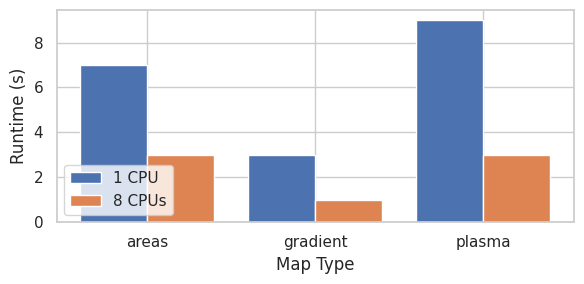

Write the Python code that produced this figure.
import matplotlib.pyplot as plt
import seaborn as sns

sns.set_theme(style="whitegrid")

def plot_runtime_vs_tolerance():
    """Plots runtime vs. tolerance for 1 CPU and 8 CPUs."""
    tolerances = [0.01, 0.001, 0.0001, 0.00001]
    runtime_8cpu = [4, 23, 99, 344]
    runtime_1cpu = [18, 106, 452, 1548]
    
    plt.figure(figsize=(6, 3))
    plt.plot(tolerances, runtime_8cpu, marker='o', label='8 CPUs')
    plt.plot(tolerances, runtime_1cpu, marker='s', label='1 CPU')
    plt.xscale('log')
    plt.yscale('log')
    plt.gca().invert_xaxis()  # Flip the x-axis
    plt.xlabel("Tolerance")
    plt.ylabel("Runtime (s)")
    #plt.title("Runtime vs. Tolerance")
    plt.legend()
    plt.grid(True)
    plt.tight_layout()
    plt.show()

def plot_flops_vs_tolerance():
    """Plots FLOPs vs. tolerance for 1 CPU and 8 CPUs."""
    tolerances = [0.01, 0.001, 0.0001, 0.00001]
    flops_8cpu = [5731772000, 6402794000, 6822602000, 6814994000]
    flops_1cpu = [1273727000, 1389286000, 1494331000, 1514443000]
    
    plt.figure(figsize=(6, 3))
    plt.plot(tolerances, flops_8cpu, marker='o', label='8 CPUs')
    plt.plot(tolerances, flops_1cpu, marker='s', label='1 CPU')
    plt.xscale('log')
    plt.yscale('log')
    plt.xlabel("Tolerance")
    plt.ylabel("FLOPs")
    #plt.title("FLOPs vs. Tolerance")
    plt.legend()
    plt.grid(True)
    plt.tight_layout()
    plt.show()

def plot_runtime_vs_cpus():
    """Plots runtime vs. number of CPUs."""
    cpu_counts = [1,2,3,4,5,6,7,8, 10, 12, 14]
    runtime = [179, 106, 86, 74, 71, 68, 61, 59, 48, 42, 39]
    
    plt.figure(figsize=(6, 3))
    plt.plot(cpu_counts, runtime, marker='o')
    plt.xlabel("Number of CPUs")
    plt.ylabel("Runtime (s)")
    #plt.title("Runtime vs. Number of CPUs")
    plt.grid(True)
    plt.tight_layout()
    plt.show()

def plot_cache_protocol_comparison():
    """Plots runtime comparison for different cache protocols."""
    protocols = ['1 CPU', '8 CPUs']
    validinvalid_runtime = [1150561, 1683168]
    moesi_runtime = [374929, 201635]
    
    plt.figure(figsize=(6, 3))
    plt.bar(protocols, validinvalid_runtime, label='Valid/Invalid', alpha=0.6)
    plt.bar(protocols, moesi_runtime, label='MOESI', alpha=0.6)
    plt.ylabel("Runtime (s)")
    #plt.title("Cache Protocol Performance Comparison")
    plt.legend()
    plt.tight_layout()
    plt.show()

def plot_cache_protocol_comparison_hitrate():
    protocols = ['1 CPU', '8 CPUs']
    validinvalid_hitrate = [0.96755, 0.892366667]
    moesi_hitrate = [0.96755, 0.966771086]
    
    plt.figure(figsize=(6, 3))
    plt.bar(protocols, moesi_hitrate, label='MOESI', alpha=0.6)
    plt.bar(protocols, validinvalid_hitrate, label='Valid/Invalid', alpha=0.6)
    plt.ylabel("Hitrate (%)")
    plt.legend(loc='lower left')
    plt.tight_layout()
    plt.show()

def plot_cache_protocol_comparison_colrow():
    cache_protocol_colmajor_rowmajor_test = ['Column Major', 'Row Major']
    validinvalid_major_runtime = [8242714, 6577224]
    moesi_major_runtime = [779429, 926822]
    
    plt.figure(figsize=(6, 3))
    plt.bar(cache_protocol_colmajor_rowmajor_test, validinvalid_major_runtime, label='Valid/Invalid', alpha=0.6)
    plt.bar(cache_protocol_colmajor_rowmajor_test, moesi_major_runtime, label='MOESI', alpha=0.6)
    
    plt.ylabel("Runtime (ns)")
    #plt.title("Cache Protocol Performance Comparison")
    plt.legend(loc='lower left')
    plt.tight_layout()
    plt.show()

    validinvalid_major_hitrate = [0.862534694, 0.927186028]
    moesi_major_hitrate = [0.968657143, 0.963940345]

    plt.figure(figsize=(6, 3))
    plt.bar(cache_protocol_colmajor_rowmajor_test, moesi_major_hitrate, label='MOESI', alpha=0.6)
    plt.bar(cache_protocol_colmajor_rowmajor_test, validinvalid_major_hitrate, label='Valid/Invalid', alpha=0.6)
    plt.ylabel("Hitrate (%)")
    #plt.title("Cache Protocol Performance Comparison")
    plt.legend(loc='lower left')
    plt.tight_layout()
    plt.show()

def plot_temp_grid_runtime():
    """Plots runtime for different temperature grid types, grouped by cache protocol."""
    grid_types = ['50x50', '50x100', '100x50', '100x100', '250x250']
    validinvalid_runtime = [1683168, 3545810, 3978898, 8242714, 47355068]
    moesi_runtime = [201635, 400268, 387985, 779429, 6192232]
    x = range(len(grid_types))
    
    plt.figure(figsize=(6, 3))
    width = 0.4
    plt.bar([i - width/2 for i in x], validinvalid_runtime, width=width, label='Valid/Invalid')
    plt.bar([i + width/2 for i in x], moesi_runtime, width=width, label='MOESI')
    
    plt.xticks(ticks=x, labels=grid_types)
    plt.xlabel("Temperature Grid Type")
    plt.ylabel("Runtime (s)")
    #plt.title("Runtime by Temperature Grid Type and Cache Protocol")
    plt.legend()
    plt.tight_layout()
    plt.show()

def plot_50x100_vs_100x50():
    """Plots runtime comparison between 50x100 and 100x50 grid sizes."""
    grid_sizes = ['50x100', '100x50']
    validinvalid_runtime = [3545810, 3978898]
    moesi_runtime = [400268, 387985]
    x = range(len(grid_sizes))
    
    plt.figure(figsize=(6, 3))
    width = 0.4
    plt.bar([i - width/2 for i in x], validinvalid_runtime, width=width, label='Valid/Invalid')
    plt.bar([i + width/2 for i in x], moesi_runtime, width=width, label='MOESI')
    
    plt.xticks(ticks=x, labels=grid_sizes)
    plt.xlabel("Grid Size")
    plt.ylabel("Runtime (s)")
    #plt.title("Runtime Comparison: 50x100 vs. 100x50")
    plt.legend()
    plt.show()

def plot_map_type_runtime():
    """Plots runtime for different map types (areas, gradient, plasma), grouped by CPU count."""
    map_types = ['areas', 'gradient', 'plasma']
    runtime_1cpu = [7, 3, 9]
    runtime_8cpu = [3, 1, 3]
    x = range(len(map_types))
    
    plt.figure(figsize=(6, 3))
    width = 0.4
    plt.bar([i - width/2 for i in x], runtime_1cpu, width=width, label='1 CPU')
    plt.bar([i + width/2 for i in x], runtime_8cpu, width=width, label='8 CPUs')
    
    plt.xticks(ticks=x, labels=map_types)
    plt.xlabel("Map Type")
    plt.ylabel("Runtime (s)")
    #plt.title("Runtime by Map Type and CPU Count")
    plt.legend(loc='lower left')
    plt.tight_layout()
    plt.show()

def plot_temp_grid_hitrate():
    grid_types = ['50x50', '50x100', '100x50', '100x100', '250x250']
    validinvalid_hitrate = [0.892366667, 0.887306122, 0.8625, 0.862534694, 0.882827742]
    moesi_hitrate = [0.966771086, 0.950507365, 0.968358333, 0.968657143, 0.968916774]
    x = range(len(grid_types))
    
    plt.figure(figsize=(6, 3))
    width = 0.4
    plt.bar([i - width/2 for i in x], validinvalid_hitrate, width=width, label='Valid/Invalid')
    plt.bar([i + width/2 for i in x], moesi_hitrate, width=width, label='MOESI')
    
    plt.xticks(ticks=x, labels=grid_types)
    plt.xlabel("Temperature Grid Type")
    plt.ylabel("Hitrate (%)")
    #plt.title("Runtime by Temperature Grid Type and Cache Protocol")
    plt.legend(loc='lower left')
    plt.tight_layout()
    plt.show()

#plot_runtime_vs_tolerance()
#plot_flops_vs_tolerance()
#plot_runtime_vs_cpus()
#plot_cache_protocol_comparison()
#plot_cache_protocol_comparison_hitrate()
#plot_cache_protocol_comparison_colrow()
#plot_temp_grid_runtime()
plot_map_type_runtime()
#plot_50x100_vs_100x50()
#plot_temp_grid_hitrate()